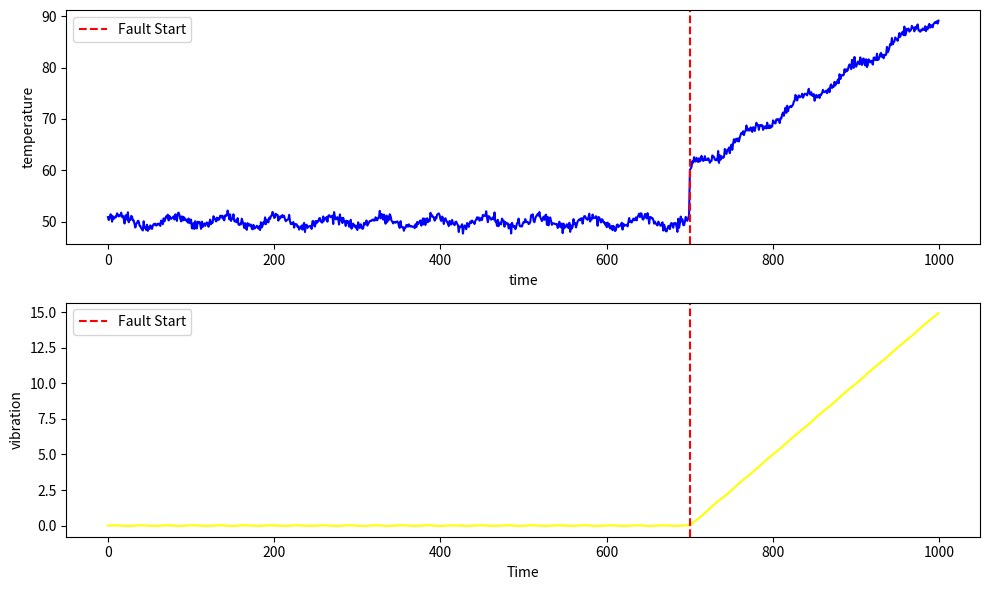

Reproduce this figure in Python.
import numpy as np
import pandas as pd
import matplotlib.pyplot as plt
def generate_synthetic_data():
    np.random.seed(0)
    time_steps = 1000
    time = np.arange(time_steps)
    np.arange(0,time_steps)
    #generate temp-time series data
    temperature = 50+ np.sin(0.1*time) + np.random.normal(0,0.5,time_steps) 
    # added the noise to the temperature data
    vibration = 0.02 * np.sin(0.2* time) + np.random.normal(0,0.005,time_steps)
    # added the noise to the vibration data
    #introduce a fault in the system
    fault_start = 700
    temperature[fault_start:] += 10 + 0.1 * (time[fault_start:] - fault_start)
    vibration[fault_start:] += 0.05 * (time[fault_start:] - fault_start)
    #create a pandas dataframe to store the data
    data = pd.DataFrame({ "time": time,
                          "temperature": temperature,
                          "vibration": vibration})
    #storing the data
    data.to_csv("synthetic_data.csv",index=False)
    #plot the data for temperature
    plt.figure(figsize=(10,6))
    plt.subplot(2,1,1)
    plt.plot(data["time"],data["temperature"],color="blue")
    plt.axvline(x=fault_start, color="red", linestyle="--",label="Fault Start")
    plt.xlabel("time")
    plt.ylabel("temperature")
    plt.legend()
    #plot the data for vibration
    plt.subplot(2,1,2)
    plt.plot(data["time"],data["vibration"],color="yellow")
    plt.axvline(x=fault_start, color="red", linestyle="--",label="Fault Start")
    plt.xlabel("Time")
    plt.ylabel("vibration")
    plt.legend()

    plt.tight_layout()
    plt.savefig("synthetic_data.png")
    plt.show()
if __name__ == "__main__":
    generate_synthetic_data()



